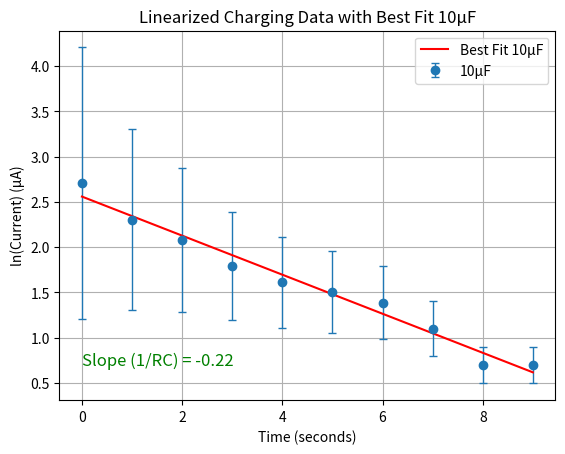

Here is the Python script that generated this plot: (Note: this script raises an exception after producing the figure.)
import numpy as np
import matplotlib.pyplot as plt
import scipy.optimize as opt

# Charging data for capacitors (in microamps)
ten_microfarad_charging = [15, 10, 8, 6, 5, 4.5, 4, 3, 2, 2, 2, 1.5, 1.25, 1, 1, 1, 1, 1, 0.8, 0.5, 0.5, 0.4, 0.4, 0.3, 0.25, 0.20, 0.15, 0.1, 0.05, 0.05, 0.01, 0.01, 0.01, 0.01, 0.01]
twenty_microfarad_charging = [14, 10.25, 9.85, 9, 8, 7, 6, 5.75, 5.25, 5, 4.75, 4, 3.95, 3.25, 3.05, 3, 2.85, 2.75, 2.25, 2, 1.95, 1.85, 1.75, 1.65, 1.5, 1.45, 1.25, 1.05, 1.01, 1.0, 1.0, 1.0, 1, 1, 0.85, 0.85, 0.8, 0.8, 0.75, 0.75, 0.65, 0.6, 0.5, 0.5, 0.5, 0.5, 0.25]
thirty_microfarad_charging = [15, 10, 9.5, 9.0, 8.75, 8.25, 7.75, 7.25, 7, 6.75, 6, 5.75, 5.5, 5.1, 5, 4.75, 4.5, 4.05, 4, 3.85, 3.5, 3.25, 3, 3, 2.95, 2.85, 2.65, 2.5, 2.45, 2.25, 2.1, 2.05, 2, 1.95, 1.85, 1.75, 1.65, 1.5, 1.45, 1.35, 1.25, 1.15, 1.1, 1.05, 1.01, 1, 1, 1, 1, 1, 1, 1, 1, 0.95, 0.9, 0.85, 0.8, 0.75, 0.7, 0.65, 0.6, 0.55, 0.5, 0.1]

# Discharging data for capacitors (in microamps)
ten_microfarad_discharging = [13.75, 8, 6.25, 5.5, 3, 2.75, 2, 1.75, 1.25, 1, 0.95, 0.9, 0.85, 0.75, 0.5, 0.45, 0.35, 0.25, 0.2, 0.1]
twenty_microfarad_discharging = [9, 8, 7, 5, 4.95, 4, 3.75, 3.25, 3, 2.75]
thirty_microfarad_discharging = [10, 9.25, 7.95, 6.85, 6.5, 6, 5.25, 5, 4.75, 4.1]

def linearize(L: list):
    """Linearize the data by applying natural log"""
    new_list = np.array(L)
    return np.log(new_list)

def funclin(x, a, b):
    """Linear function for fitting"""
    return a + b * x

def to_latex_table(data: list, columns: list, caption: str, label: str) -> str:
    table_str = "\\begin{table}[ht]\n\\centering\n\\begin{tabular}{|" + "c|" * len(columns) + "}\n\\hline\n"
    table_str += " & ".join(columns) + " \\\\ \\hline\n"
        
    for row in zip(*data):
        table_str += " & ".join(f"{item:.2f}" if isinstance(item, (float, int)) else item for item in row) + " \\\\ \\hline\n"
        
    table_str += "\\end{tabular}\n"
    table_str += f"\\caption{{{caption}}}\n"
    table_str += f"\\label{{{label}}}\n"
    table_str += "\\end{table}\n"
    return table_str

# Limit data to first 10 points
ten_microfarad_charging = ten_microfarad_charging[:10]
twenty_microfarad_charging = twenty_microfarad_charging[:10]
thirty_microfarad_charging = thirty_microfarad_charging[:10]

ten_microfarad_discharging = ten_microfarad_discharging[:10]
twenty_microfarad_discharging = twenty_microfarad_discharging[:10]
thirty_microfarad_discharging = thirty_microfarad_discharging[:10]

# Linearize the charging and discharging data
charging = [ten_microfarad_charging, twenty_microfarad_charging, thirty_microfarad_charging]
discharging = [ten_microfarad_discharging, twenty_microfarad_discharging, thirty_microfarad_discharging]

linearized_charging = [linearize(charging_list) for charging_list in charging]
linearized_discharging = [linearize(discharging_list) for discharging_list in discharging]

# Time in seconds (first 10 points)
time_data = [np.arange(10)] * 3  # Assuming 1 second intervals for each dataset

# Error is 10% of the data values
error_charging = [np.array(data) * 0.10 for data in charging]
error_discharging = [np.array(data) * 0.10 for data in discharging]

# Plot and fit each dataset on separate graphs for charging
for i, (time, data, error) in enumerate(zip(time_data, linearized_charging, error_charging)):
    # Perform the curve fitting
    params, _ = opt.curve_fit(funclin, time, data)

    # Generate best fit line
    fit_line = funclin(time, *params)
    
    # Create a new figure for each dataset
    plt.figure()

    # Plot the linearized data with error bars
    plt.errorbar(time, data, yerr=error, fmt='o', label=f'{(i+1)*10}µF', capsize=3, elinewidth=1, markeredgewidth=1)

    # Plot the best fit line
    plt.plot(time, fit_line, label=f'Best Fit {(i+1)*10}µF', color='red')

    # Customize the plot
    plt.title(f'Linearized Charging Data with Best Fit {(i+1)*10}µF')
    plt.xlabel('Time (seconds)')
    plt.ylabel('ln(Current) (µA)')
    plt.legend()
    plt.grid(True)
    slope_text = f"Slope (1/RC) = {params[1]:.2f}"
    plt.text(0.002, min(data) + 0.001, slope_text, fontsize=12, color='green')
    
    # Show the plot
    plt.show()

    # Prepare data for LaTeX table
    columns = ["Time (s)", f"Current {(i+1)*10}µF (µA)"]
    latex_table = to_latex_table([time, data], columns, caption=f"Current Reading for Charging {(i+1)*10}µF", label=f"Charging_{(i+1)*10}")
    print(latex_table)

# Plot and fit each dataset on separate graphs for discharging
for i, (time, data, error) in enumerate(zip(time_data, linearized_discharging, error_discharging)):
    # Perform the curve fitting
    params, _ = opt.curve_fit(funclin, time, data)

    # Generate best fit line
    fit_line = funclin(time, *params)
    
    # Create a new figure for each dataset
    plt.figure()

    # Plot the linearized data with error bars
    plt.errorbar(time, data, yerr=error, fmt='o', label=f'{(i+1)*10}µF', capsize=3, elinewidth=1, markeredgewidth=1)

    # Plot the best fit line
    plt.plot(time, fit_line, label=f'Best Fit {(i+1)*10}µF', color='red')

    # Customize the plot
    plt.title(f'Linearized Discharging Data with Best Fit {(i+1)*10}µF')
    plt.xlabel('Time (seconds)')
    plt.ylabel('ln(Current) (µA)')
    plt.legend()
    plt.grid(True)
    slope_text = f"Slope (1/RC) = {params[1]:.2f}"
    plt.text(0.002, min(data) + 0.001, slope_text, fontsize=12, color='green')
    
    # Show the plot
    plt.show()

    # Prepare data for LaTeX table
    columns = ["Time (s)", f"Current {(i+1)*10}µF (µA)"]
    latex_table = to_latex_table([time, data], columns, caption=f"Current Reading for Discharging {(i+1)*10}µF", label=f"Discharging_{(i+1)*10}")
    print(latex_table)
